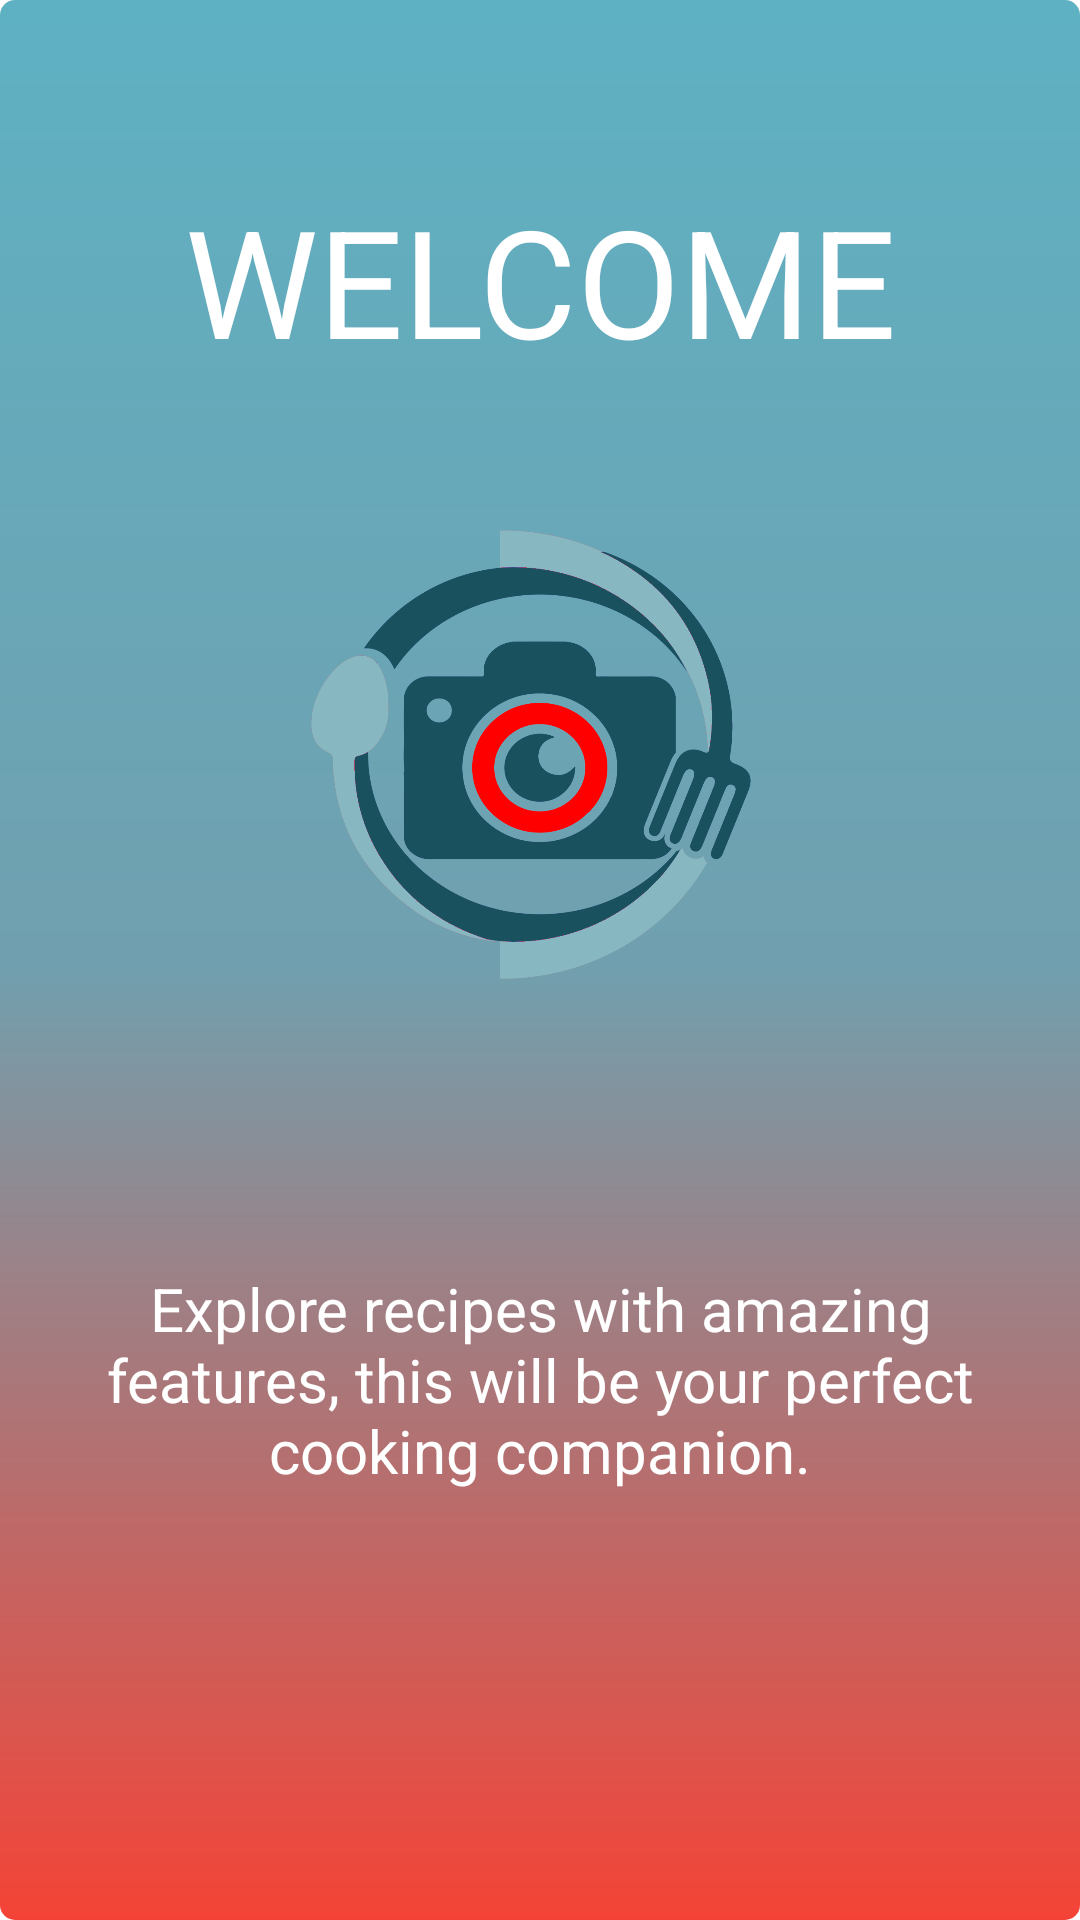

Reconstruct the res/layout file that produces this screen, plus the resources it refers to.
<!-- AndroidManifest.xml: application theme Theme.Foodify -->
<!-- res/layout/slider1.xml -->
<?xml version="1.0" encoding="utf-8"?>
<androidx.constraintlayout.widget.ConstraintLayout xmlns:android="http://schemas.android.com/apk/res/android"
    xmlns:app="http://schemas.android.com/apk/res-auto"
    xmlns:tools="http://schemas.android.com/tools"
    android:layout_width="match_parent"
    android:layout_height="match_parent"
    android:background="@drawable/gradient_bg">


    <TextView
        android:id="@+id/tvWelcome"
        android:layout_width="match_parent"
        android:layout_height="100dp"
        android:layout_marginTop="60dp"
        android:gravity="center_horizontal"
        android:text="WELCOME"
        android:textColor="@color/white"
        android:textSize="50dp"
        app:layout_constraintEnd_toEndOf="parent"
        app:layout_constraintStart_toStartOf="parent"
        app:layout_constraintTop_toTopOf="parent"/>

    <ImageView
        android:id="@+id/logoImage"
        android:layout_width="match_parent"
        android:layout_height="300dp"
        android:layout_marginTop="50dp"
        app:layout_constraintEnd_toEndOf="parent"
        app:layout_constraintHorizontal_bias="0.0"
        app:layout_constraintStart_toStartOf="parent"
        app:layout_constraintTop_toTopOf="@+id/tvWelcome"
        android:src="@drawable/logo"/>

    <TextView
        android:id="@+id/tvExtra"
        android:layout_width="match_parent"
        android:layout_height="100dp"
        android:gravity="center"
        android:text="@string/tv_main"
        android:textColor="@color/white"
        android:textSize="20sp"
        app:layout_constraintEnd_toEndOf="parent"
        android:padding="10sp"
        app:layout_constraintTop_toBottomOf="@+id/logoImage" />



</androidx.constraintlayout.widget.ConstraintLayout>
<!-- resources referenced by this layout -->
<resources>
  <color name="white">#FFFFFFFF</color>
  <!-- drawable gradient_bg (drawable) -->
  <?xml version="1.0" encoding="utf-8"?>
  <shape xmlns:android="http://schemas.android.com/apk/res/android"
      android:shape="rectangle" >
  
      <gradient
          android:angle="90"
          android:endColor="#5eb1c3"
          android:centerColor="#70a0af"
          android:startColor="#F44336"
          />
  
      <corners
          android:bottomRightRadius="5dp"
          android:bottomLeftRadius="5dp"
          android:topLeftRadius="5dp"
          android:topRightRadius="5dp"/>
  
  </shape>
  <!-- drawable logo: png bitmap (drawable, 117036 bytes) -->
  <string name="tv_main">Explore recipes with amazing features, this will be your perfect cooking companion.</string>
  <style name="Theme.Foodify" parent="Theme.MaterialComponents.DayNight.DarkActionBar">
          
          <item name="colorPrimary">@color/colorButton</item>
          <item name="colorPrimaryVariant">@color/purple_700</item>
          <item name="colorOnPrimary">@color/white</item>
          
          <item name="colorSecondary">@color/teal_200</item>
          <item name="colorSecondaryVariant">@color/teal_700</item>
          <item name="colorOnSecondary">@color/black</item>
          
          <item name="android:statusBarColor" tools:targetApi="l">?attr/colorPrimaryVariant</item>
          
      </style>
  <color name="colorButton">#1D869E</color>
  <color name="purple_700">#FF3700B3</color>
  <color name="teal_200">#FF03DAC5</color>
  <color name="teal_700">#FF018786</color>
  <color name="black">#FF000000</color>
</resources>
